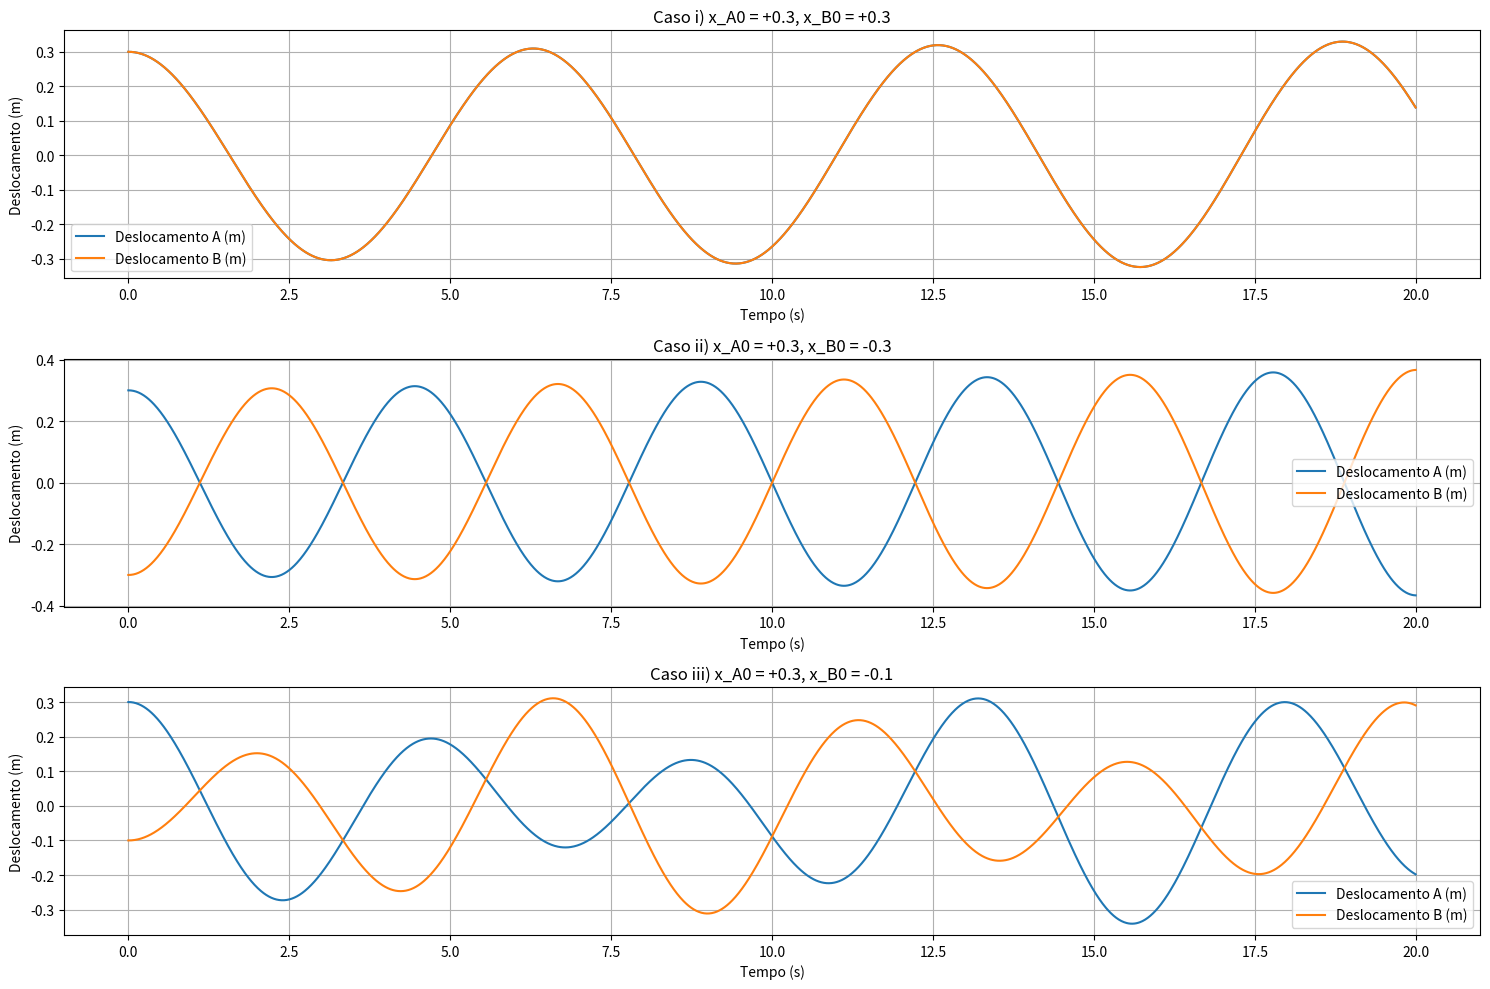

Recreate this plot in Python.
import numpy as np
import matplotlib.pyplot as plt

# Parâmetros do sistema
k = 1.0  # N/m
k_prime = 0.5  # N/m
m = 1.0  # kg
x_A_eq = 1.0  # m
x_B_eq = 2.0  # m

# Configuração da simulação
dt = 0.01  # passo de tempo (s)
t_max = 20.0  # tempo máximo de simulação (s)
steps = int(t_max / dt)  # número de passos

# Função que calcula as acelerações
def calculate_accelerations(x_A, x_B):
    # Forças atuando em A e B
    F_A = -k * (x_A - x_A_eq) + k_prime * (x_B - x_A - (x_B_eq - x_A_eq))
    F_B = -k * (x_B - x_B_eq) - k_prime * (x_B - x_A - (x_B_eq - x_A_eq))
    
    # Acelerações
    a_A = F_A / m
    a_B = F_B / m
    
    return a_A, a_B

# Casos a serem simulados
cases = [
    {
        'name': 'Caso i) x_A0 = +0.3, x_B0 = +0.3',
        'initial_conditions': [x_A_eq + 0.3, 0, x_B_eq + 0.3, 0]
    },
    {
        'name': 'Caso ii) x_A0 = +0.3, x_B0 = -0.3',
        'initial_conditions': [x_A_eq + 0.3, 0, x_B_eq - 0.3, 0]
    },
    {
        'name': 'Caso iii) x_A0 = +0.3, x_B0 = -0.1',
        'initial_conditions': [x_A_eq + 0.3, 0, x_B_eq - 0.1, 0]
    }
]

# Simular e plotar cada caso
plt.figure(figsize=(15, 10))

for case_num, case in enumerate(cases, 1):
    # Inicializar arrays para armazenar resultados
    time = np.zeros(steps)
    x_A = np.zeros(steps)
    v_A = np.zeros(steps)
    x_B = np.zeros(steps)
    v_B = np.zeros(steps)
    
    # Condições iniciais
    x_A[0], v_A[0], x_B[0], v_B[0] = case['initial_conditions']
    
    # Integração numérica (método de Euler)
    for i in range(1, steps):
        time[i] = time[i-1] + dt
        
        # Calcular acelerações no passo anterior
        a_A, a_B = calculate_accelerations(x_A[i-1], x_B[i-1])
        
        # Atualizar velocidades e posições
        v_A[i] = v_A[i-1] + a_A * dt
        v_B[i] = v_B[i-1] + a_B * dt
        x_A[i] = x_A[i-1] + v_A[i-1] * dt
        x_B[i] = x_B[i-1] + v_B[i-1] * dt
    
    # Plotar os resultados
    plt.subplot(3, 1, case_num)
    plt.plot(time, x_A - x_A_eq, label='Deslocamento A (m)')
    plt.plot(time, x_B - x_B_eq, label='Deslocamento B (m)')
    plt.title(case['name'])
    plt.xlabel('Tempo (s)')
    plt.ylabel('Deslocamento (m)')
    plt.legend()
    plt.grid(True)

plt.tight_layout()
plt.show()

# Pergunta 1:
# Se k´= 0, as massas A e B não estão mais acopladas. Cada uma oscilaria independentemente, como um oscilador harmônico simples, com frequência angular w = raiz(k/m). Os movimentos seriam independentes e não haveria transferência de energia entre elas.